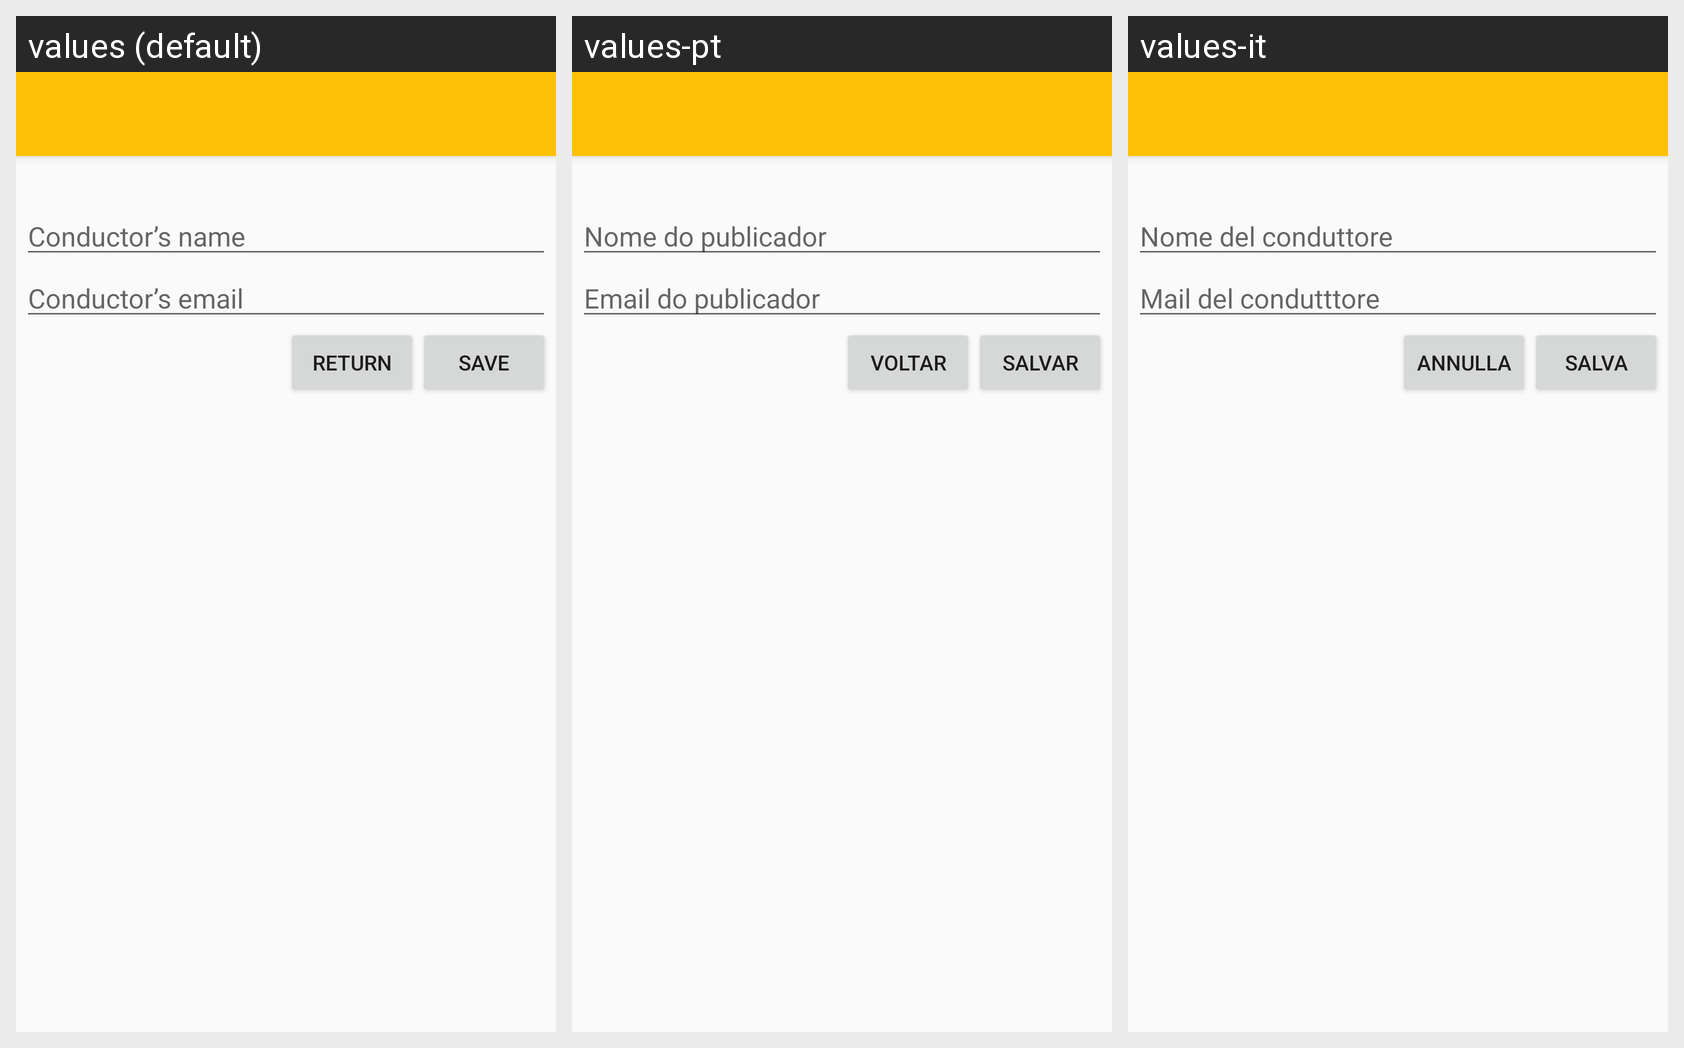

Strings drawn on this Android screen and how each of the app's shown locales translates them:
Android screen res/layout/activity_editar_dirigente.xml rendered under 3 locales, left to right: values (default), values-pt, values-it. Device: Nexus 5 (rendered at 1080×1920; each locale shown at half size, 540×960, under a caption strip naming it); theme AppTheme.NoActionBar.
Strings drawn on this screen, with the default value and each locale's value (text and hints the layout hard-codes, and strings that could not be matched under every locale, appear in the picture but are not listed):

nome_dirigente
  values: Conductor’s name
  values-pt: Nome do publicador
  values-it: Nome del conduttore

email_dirigente
  values: Conductor’s email
  values-pt: Email do publicador
  values-it: Mail del condutttore

gravar
  values: Save
  values-pt: Salvar
  values-it: Salva

voltar
  values: Return
  values-pt: Voltar
  values-it: Annulla
